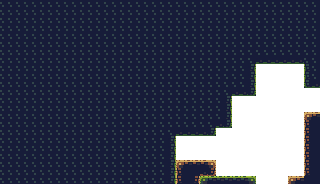

Values plotted in this chart, from the file beside it:
1, 1, 1, 1, 1, 1, 1, 1, 1, 1, 1, 1, 1, 1, 1, 1, 1, 1, 1, 1, 1, 1, 1, 1
1, 1, 1, 1, 1, 1, 1, 1, 1, 1, 1, 1, 1, 1, 1, 1, 1, 1, 1, 1, 1, 1, 1, 1
1, 1, 1, 1, 1, 1, 1, 1, 1, 1, 1, 1, 1, 1, 1, 1, 1, 1, 1, 1, 1, 1, 1, 1
1, 1, 1, 1, 1, 1, 1, 1, 1, 1, 1, 1, 1, 1, 1, 1, 1, 1, 1, 1, 1, 1, 1, 1
1, 1, 1, 1, 1, 1, 1, 1, 1, 1, 1, 1, 1, 1, 1, 1, 1, 1, 1, 1, 1, 1, 1, 1
1, 1, 1, 1, 1, 1, 1, 1, 1, 1, 1, 1, 1, 1, 1, 1, 1, 1, 1, 1, 1, 1, 1, 1
1, 1, 1, 1, 1, 1, 1, 1, 1, 1, 1, 1, 1, 1, 1, 1, 1, 1, 1, 1, 1, 1, 1, 1
1, 1, 1, 1, 1, 1, 1, 1, 1, 1, 1, 1, 1, 1, 1, 1, 1, 1, 1, 1, 1, 1, 1, 1
1, 1, 1, 1, 1, 1, 1, 1, 1, 1, 1, 1, 1, 1, 1, 1, 1, 1, 1, 1, 1, 1, 1, 1
1, 1, 1, 1, 1, 1, 1, 1, 1, 1, 1, 1, 1, 1, 1, 1, 1, 1, 1, 1, 1, 1, 1, 1
1, 1, 1, 1, 1, 1, 1, 1, 1, 1, 1, 1, 1, 1, 1, 1, 1, 1, 1, 1, 1, 1, 1, 1
1, 1, 1, 1, 1, 1, 1, 1, 1, 1, 1, 1, 1, 1, 1, 1, 1, 1, 1, 1, 1, 1, 1, 1
1, 1, 1, 1, 1, 1, 1, 1, 1, 1, 1, 1, 1, 1, 1, 1, 1, 1, 1, 1, 1, 1, 1, 1
1, 1, 1, 1, 1, 1, 1, 1, 1, 1, 1, 1, 1, 1, 1, 1, 1, 1, 1, 1, 1, 1, 1, 1
1, 1, 1, 1, 1, 1, 1, 1, 1, 1, 1, 1, 1, 1, 1, 1, 1, 1, 1, 1, 1, 1, 1, 1
1, 1, 1, 1, 1, 1, 1, 1, 1, 1, 1, 1, 1, 1, 1, 1, 1, 1, 1, 1, 1, 1, 1, 1
1, 1, 1, 1, 1, 1, 1, 1, 1, 1, 1, 1, 1, 1, 1, 1, 1, 1, 1, 1, 1, 1, 1, 1
1, 1, 1, 1, 1, 1, 1, 1, 1, 1, 1, 1, 1, 1, 1, 1, 1, 1, 1, 1, 1, 1, 0, 0
1, 1, 1, 1, 1, 1, 1, 1, 1, 1, 1, 1, 1, 1, 1, 1, 1, 1, 1, 1, 1, 1, 0, 0
1, 1, 1, 1, 1, 1, 1, 1, 1, 1, 1, 1, 1, 1, 1, 1, 1, 1, 1, 1, 1, 1, 0, 0
1, 1, 1, 1, 1, 1, 1, 1, 1, 1, 1, 1, 1, 1, 1, 1, 1, 1, 1, 1, 1, 1, 2, 2
1, 1, 1, 1, 1, 1, 1, 1, 1, 1, 1, 1, 1, 1, 1, 1, 1, 1, 1, 1, 1, 1, 2, 2
1, 1, 1, 1, 1, 1, 1, 1, 1, 1, 1, 1, 1, 1, 1, 1, 1, 1, 1, 1, 1, 1, 2, 2
